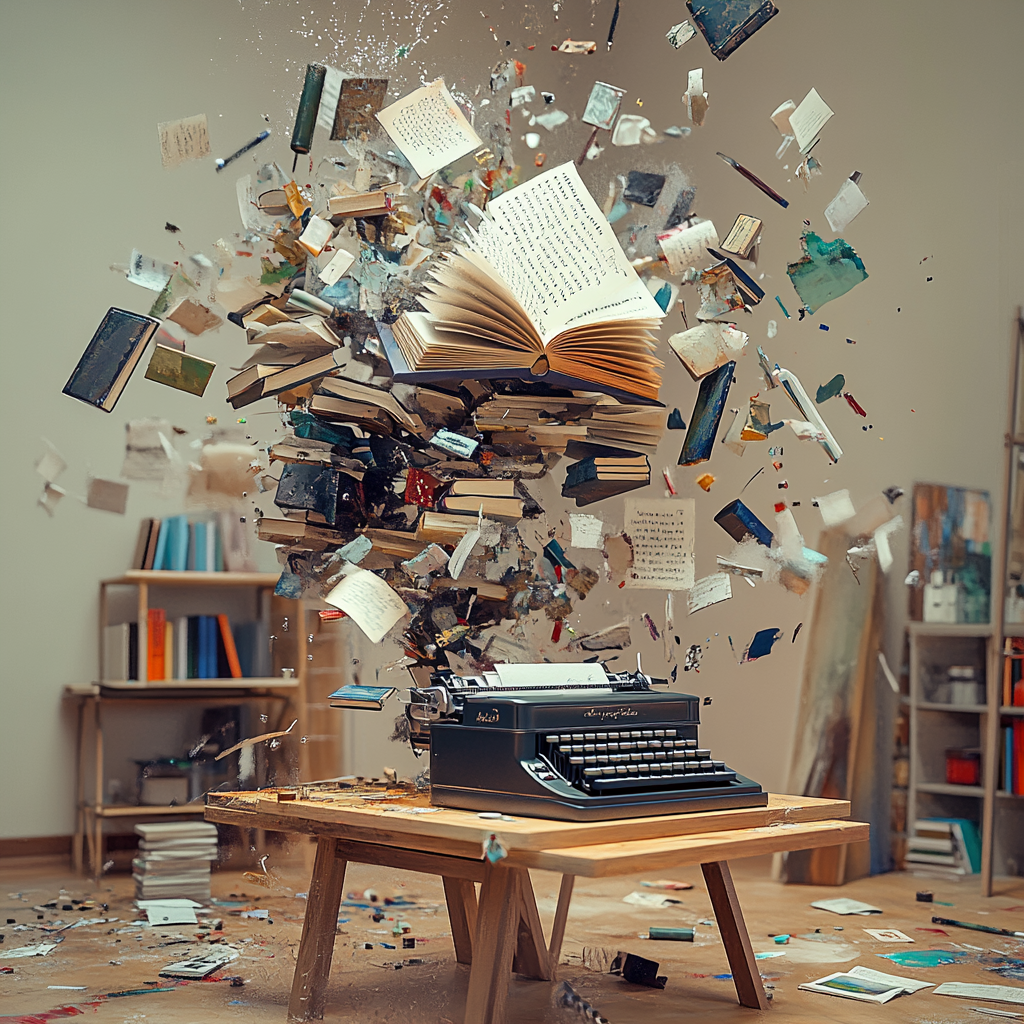
Generation parameters embedded in this image by Midjourney (PNG 'Description' text chunk):
A Rube Goldberg machine made of books, typewriters, and artist's palettes, where words typed on one end cascade through various creative transformations, eventually triggering paintbrushes that paint scenes in mid-air, studio lighting, photorealistic render --v 6.1 Job ID: 963d42f0-df28-4db5-a61c-123953328562